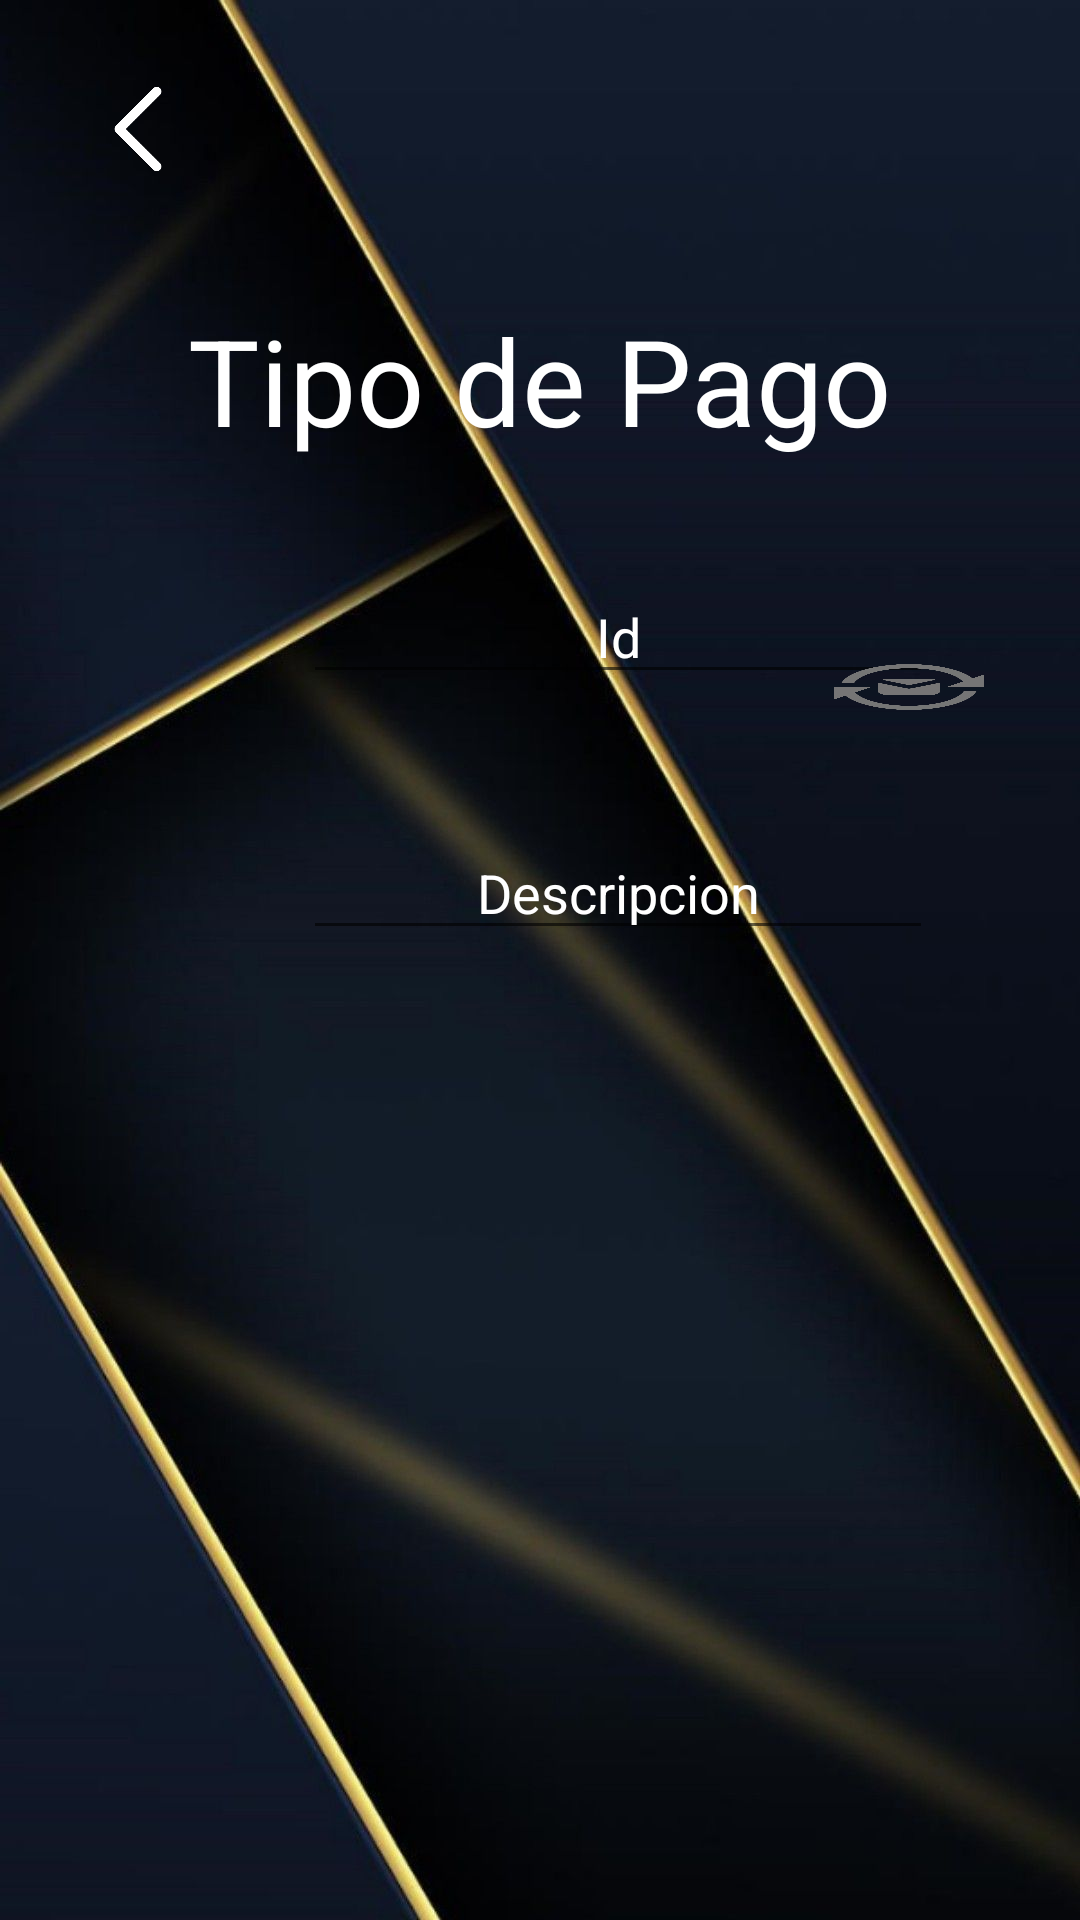

Produce the Android XML layout that renders to this screen, including the resource entries it uses.
<!-- AndroidManifest.xml: application theme Theme.PDM_2021_P3_PROYECTO3 -->
<!-- res/layout/tipopago.xml -->
<?xml version="1.0" encoding="utf-8"?>
<androidx.constraintlayout.widget.ConstraintLayout xmlns:android="http://schemas.android.com/apk/res/android"
    xmlns:app="http://schemas.android.com/apk/res-auto"
    xmlns:tools="http://schemas.android.com/tools"
    android:layout_width="match_parent"
    android:layout_height="match_parent"
    android:background="@drawable/fondo3"
    android:contentDescription="@string/todo">

    <EditText
        android:id="@+id/txtId4"
        android:layout_width="wrap_content"
        android:layout_height="wrap_content"
        android:layout_marginStart="101dp"
        android:layout_marginTop="190dp"
        android:layout_marginEnd="17dp"
        android:autofillHints=""
        android:ems="10"
        android:gravity="center"
        android:hint="@string/txtId4"
        android:inputType="textPersonName"
        android:text="@string/txtId4"
        android:textColor="@color/white"
        app:layout_constraintEnd_toEndOf="parent"
        app:layout_constraintEnd_toStartOf="@+id/txvAgregar8"
        app:layout_constraintStart_toStartOf="parent"
        app:layout_constraintTop_toTopOf="parent" />

    <EditText
        android:id="@+id/txtDescripcion3"
        android:layout_width="wrap_content"
        android:layout_height="wrap_content"
        android:layout_marginStart="101dp"
        android:layout_marginTop="44dp"
        android:layout_marginEnd="19dp"
        android:autofillHints=""
        android:ems="10"
        android:gravity="center"
        android:hint="@string/txtDescripcion3"
        android:inputType="textPersonName"
        android:text="@string/txtDescripcion3"
        android:textColor="@color/white"
        app:layout_constraintEnd_toEndOf="parent"
        app:layout_constraintEnd_toStartOf="@+id/txvGuardar8"
        app:layout_constraintStart_toStartOf="parent"
        app:layout_constraintTop_toBottomOf="@+id/txtId4" />

    <ImageView
        android:id="@+id/imageView8"
        android:layout_width="50dp"
        android:layout_height="50dp"
        android:layout_marginStart="21dp"
        android:layout_marginTop="18dp"
        android:contentDescription="@string/todo"
        android:rotation="180"
        app:layout_constraintStart_toStartOf="parent"
        app:layout_constraintTop_toTopOf="parent"
        app:srcCompat="@drawable/retroceder" />

    <TextView
        android:id="@+id/txvTipoPago"
        android:layout_width="wrap_content"
        android:layout_height="wrap_content"
        android:layout_marginTop="100dp"
        android:text="@string/txvTipoPago"
        android:textColor="#FFFFFF"
        android:textSize="40sp"
        app:layout_constraintEnd_toEndOf="parent"
        app:layout_constraintStart_toStartOf="parent"
        app:layout_constraintTop_toTopOf="parent" />

    <TextView
        android:id="@+id/txvAgregar8"
        android:layout_width="0dp"
        android:layout_height="0dp"
        android:layout_marginTop="190dp"
        android:layout_marginEnd="34dp"
        android:layout_marginBottom="14dp"
        android:background="@drawable/agregar"
        app:layout_constraintBottom_toTopOf="@+id/txvActualizar8"
        app:layout_constraintEnd_toEndOf="parent"
        app:layout_constraintStart_toEndOf="@+id/txtId4"
        app:layout_constraintTop_toTopOf="parent" />

    <TextView
        android:id="@+id/txvActualizar8"
        android:layout_width="50dp"
        android:layout_height="0dp"
        android:layout_marginEnd="32dp"
        android:layout_marginBottom="13dp"
        android:background="@drawable/actualizar1"
        app:layout_constraintBottom_toTopOf="@+id/txvGuardar8"
        app:layout_constraintEnd_toEndOf="parent"
        app:layout_constraintTop_toBottomOf="@+id/txvAgregar8" />

    <TextView
        android:id="@+id/txvGuardar8"
        android:layout_width="0dp"
        android:layout_height="0dp"
        android:layout_marginEnd="32dp"
        android:layout_marginBottom="14dp"
        android:background="@drawable/guardar"
        app:layout_constraintBottom_toTopOf="@+id/txvEliminar8"
        app:layout_constraintEnd_toEndOf="parent"
        app:layout_constraintStart_toEndOf="@+id/txtDescripcion3"
        app:layout_constraintTop_toBottomOf="@+id/txvActualizar8" />

    <TextView
        android:id="@+id/txvEliminar8"
        android:layout_width="0dp"
        android:layout_height="50dp"
        android:layout_marginBottom="309dp"
        android:background="@drawable/eliminar"
        android:text="@string/txvEliminar8"
        app:layout_constraintBottom_toBottomOf="parent"
        app:layout_constraintEnd_toEndOf="@+id/txvGuardar8"
        app:layout_constraintStart_toStartOf="@+id/txvGuardar8"
        app:layout_constraintTop_toBottomOf="@+id/txvGuardar8" />
</androidx.constraintlayout.widget.ConstraintLayout>
<!-- resources referenced by this layout -->
<resources>
  <!-- drawable actualizar1: png bitmap (drawable, 22059 bytes) -->
  <!-- drawable agregar: png bitmap (drawable, 10187 bytes) -->
  <!-- drawable eliminar: png bitmap (drawable, 3495 bytes) -->
  <!-- drawable fondo3: jpg bitmap (drawable, 67561 bytes) -->
  <!-- drawable guardar: png bitmap (drawable, 21822 bytes) -->
  <!-- drawable retroceder: png bitmap (drawable-v24, 2778 bytes) -->
  <string name="todo">Name</string>
  <string name="txtDescripcion3">Descripcion</string>
  <string name="txtId4">Id</string>
  <string name="txvTipoPago">Tipo de Pago</string>
  <style name="Theme.PDM_2021_P3_PROYECTO3" parent="Theme.MaterialComponents.DayNight.DarkActionBar">
          
          <item name="colorPrimary">@color/purple_500</item>
          <item name="colorPrimaryVariant">@color/purple_700</item>
          <item name="colorOnPrimary">@color/white</item>
          
          <item name="colorSecondary">@color/teal_200</item>
          <item name="colorSecondaryVariant">@color/teal_700</item>
          <item name="colorOnSecondary">@color/black</item>
          
          <item name="android:statusBarColor" tools:targetApi="l">?attr/colorPrimaryVariant</item>
          
      </style>
  <!-- not gathered from this repository: default colours our renderer supplied (Android Studio template values) -->
  <color name="purple_500">#FF6200EE</color>
  <color name="purple_700">#FF3700B3</color>
  <color name="teal_200">#FF03DAC5</color>
  <color name="teal_700">#FF018786</color>
  <color name="black">#FF000000</color>
  <color name="white">#FFFFFFFF</color>
</resources>
